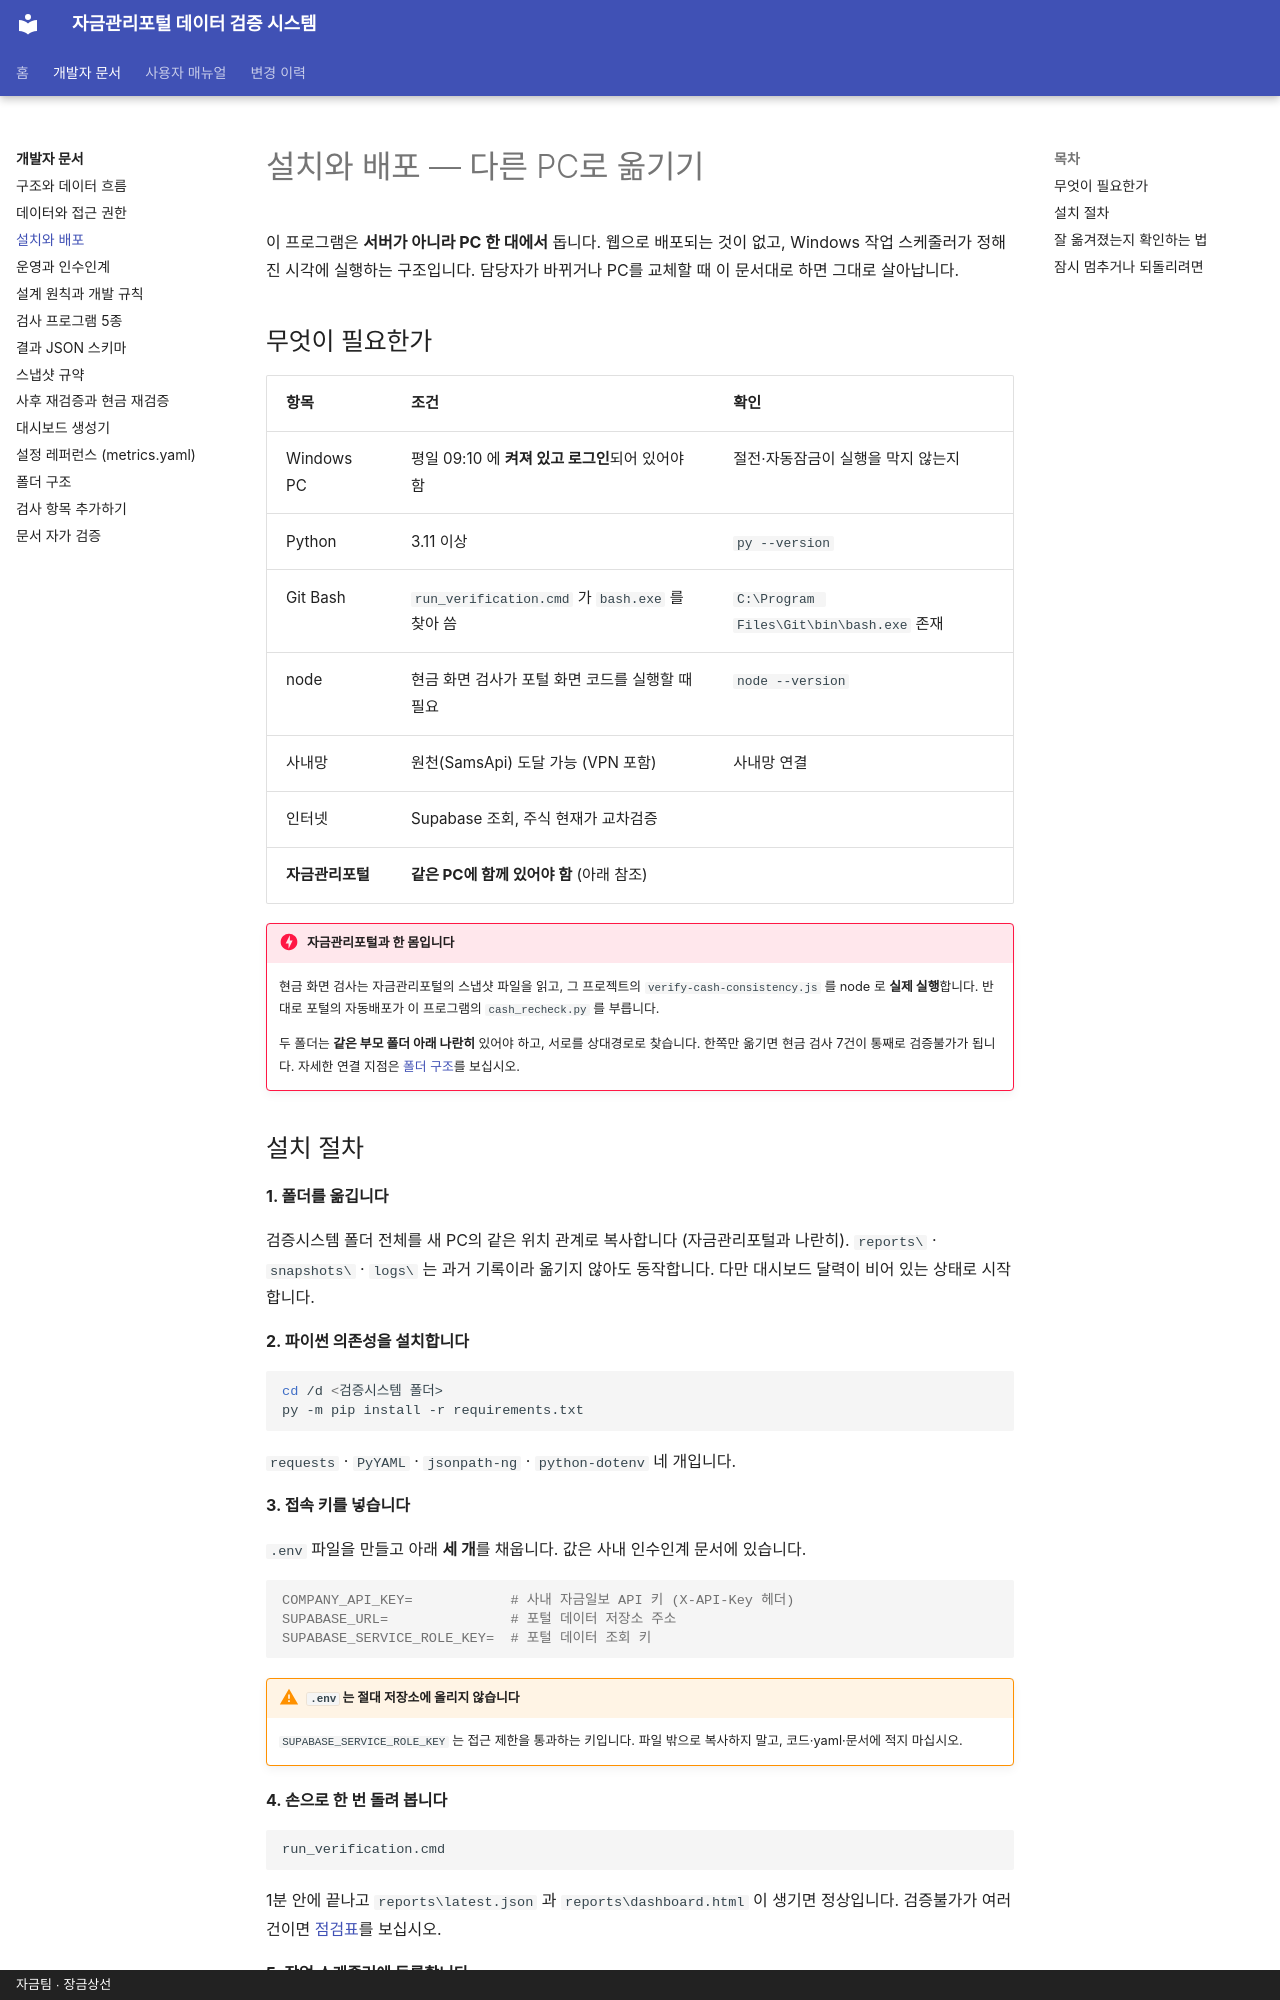

repository: skr-hrchoi/treasury-verification-docs · page: dev/deploy/index.html · generator: mkdocs · copyright: 자금팀 · 장금상선

# 설치와 배포 — 다른 PC로 옮기기

이 프로그램은 **서버가 아니라 PC 한 대에서** 돕니다. 웹으로 배포되는 것이 없고,
Windows 작업 스케줄러가 정해진 시각에 실행하는 구조입니다.
담당자가 바뀌거나 PC를 교체할 때 이 문서대로 하면 그대로 살아납니다.

## 무엇이 필요한가

| 항목 | 조건 | 확인 |
| --- | --- | --- |
| Windows PC | 평일 09:10 에 **켜져 있고 로그인**되어 있어야 함 | 절전·자동잠금이 실행을 막지 않는지 |
| Python | 3.11 이상 | `py --version` |
| Git Bash | `run_verification.cmd` 가 `bash.exe` 를 찾아 씀 | `C:\Program Files\Git\bin\bash.exe` 존재 |
| node | 현금 화면 검사가 포털 화면 코드를 실행할 때 필요 | `node --version` |
| 사내망 | 원천(SamsApi) 도달 가능 (VPN 포함) | 사내망 연결 |
| 인터넷 | Supabase 조회, 주식 현재가 교차검증 | |
| **자금관리포털** | **같은 PC에 함께 있어야 함** (아래 참조) | |

!!! danger "자금관리포털과 한 몸입니다"
    현금 화면 검사는 자금관리포털의 스냅샷 파일을 읽고, 그 프로젝트의
    `verify-cash-consistency.js` 를 node 로 **실제 실행**합니다.
    반대로 포털의 자동배포가 이 프로그램의 `cash_recheck.py` 를 부릅니다.

    두 폴더는 **같은 부모 폴더 아래 나란히** 있어야 하고, 서로를 상대경로로 찾습니다.
    한쪽만 옮기면 현금 검사 7건이 통째로 검증불가가 됩니다. 자세한 연결 지점은
    [폴더 구조](repo-layout.md#_2)를 보십시오.
